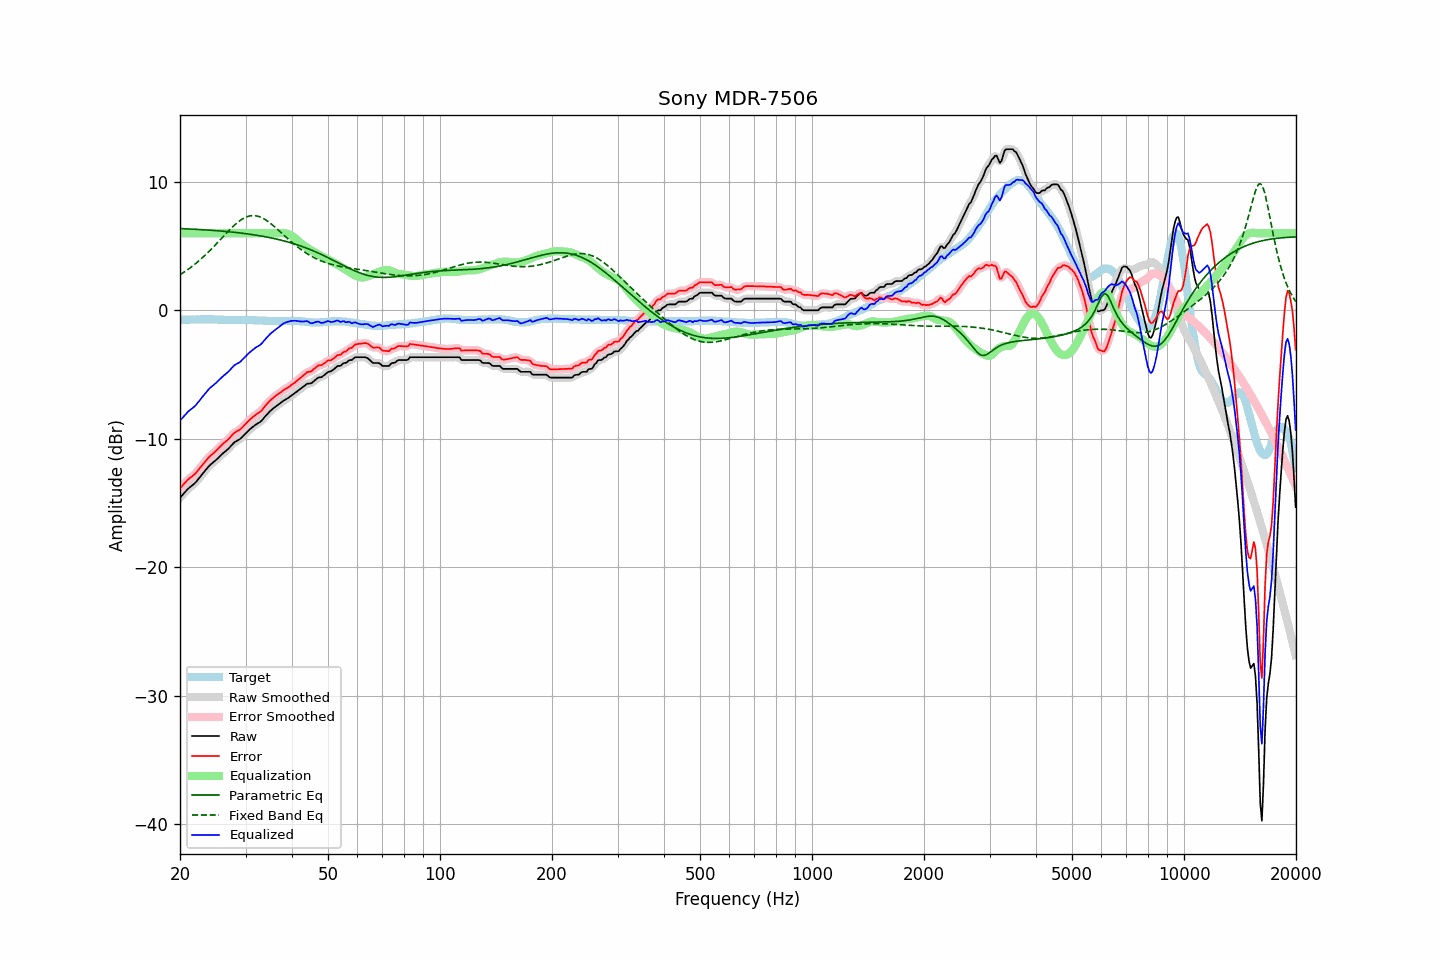

Data behind this chart, as committed beside it:
frequency, raw, error, smoothed, error_smoothed, equalization, parametric_eq, fixed_band_eq, equalized_raw, equalized_smoothed, target
20.00, -14.59, -13.86, -14.59, -13.86, 6.00, 6.37, 2.77, -8.59, -8.59, -0.73
20.20, -14.45, -13.72, -14.45, -13.71, 6.00, 6.36, 2.85, -8.45, -8.45, -0.73
20.40, -14.31, -13.58, -14.30, -13.57, 6.00, 6.35, 2.93, -8.31, -8.30, -0.73
20.61, -14.17, -13.45, -14.17, -13.44, 6.00, 6.35, 3.01, -8.17, -8.17, -0.72
20.81, -14.03, -13.30, -14.03, -13.30, 6.00, 6.34, 3.10, -8.03, -8.03, -0.72
21.02, -13.89, -13.17, -13.90, -13.18, 6.00, 6.34, 3.19, -7.89, -7.90, -0.72
21.23, -13.79, -13.07, -13.79, -13.07, 6.00, 6.33, 3.28, -7.79, -7.79, -0.72
21.44, -13.69, -12.98, -13.69, -12.97, 6.00, 6.32, 3.37, -7.69, -7.69, -0.71
21.66, -13.59, -12.88, -13.59, -12.88, 6.00, 6.32, 3.47, -7.59, -7.59, -0.71
21.87, -13.49, -12.77, -13.48, -12.77, 6.00, 6.31, 3.57, -7.49, -7.48, -0.71
22.09, -13.36, -12.64, -13.35, -12.64, 6.00, 6.30, 3.67, -7.36, -7.35, -0.71
22.31, -13.20, -12.49, -13.21, -12.50, 6.00, 6.30, 3.77, -7.20, -7.21, -0.70
22.54, -13.05, -12.34, -13.05, -12.34, 6.00, 6.29, 3.88, -7.05, -7.05, -0.71
22.76, -12.89, -12.18, -12.89, -12.18, 6.00, 6.28, 3.99, -6.89, -6.89, -0.70
22.99, -12.73, -12.03, -12.73, -12.03, 6.00, 6.28, 4.10, -6.73, -6.73, -0.70
23.22, -12.58, -11.88, -12.58, -11.88, 6.00, 6.27, 4.22, -6.58, -6.58, -0.70
23.45, -12.43, -11.73, -12.43, -11.72, 6.00, 6.26, 4.33, -6.43, -6.43, -0.70
23.69, -12.28, -11.58, -12.28, -11.58, 6.00, 6.25, 4.45, -6.28, -6.28, -0.70
23.92, -12.13, -11.43, -12.14, -11.44, 6.00, 6.24, 4.58, -6.13, -6.14, -0.69
24.16, -12.01, -11.31, -12.01, -11.31, 6.00, 6.23, 4.70, -6.01, -6.01, -0.70
24.40, -11.91, -11.20, -11.91, -11.20, 6.00, 6.23, 4.83, -5.91, -5.91, -0.70
24.65, -11.81, -11.11, -11.81, -11.10, 6.00, 6.22, 4.96, -5.81, -5.81, -0.70
24.89, -11.70, -10.98, -11.70, -10.99, 6.00, 6.21, 5.09, -5.70, -5.70, -0.71
25.14, -11.59, -10.87, -11.58, -10.87, 6.00, 6.20, 5.22, -5.59, -5.58, -0.71
25.39, -11.46, -10.73, -11.46, -10.74, 6.00, 6.19, 5.35, -5.46, -5.46, -0.72
25.65, -11.34, -10.62, -11.34, -10.61, 6.00, 6.18, 5.49, -5.34, -5.34, -0.72
25.91, -11.22, -10.49, -11.22, -10.49, 6.00, 6.17, 5.62, -5.22, -5.22, -0.73
26.16, -11.10, -10.36, -11.11, -10.37, 6.00, 6.15, 5.76, -5.10, -5.11, -0.73
26.43, -11.00, -10.26, -11.00, -10.26, 6.00, 6.14, 5.89, -5.00, -5.00, -0.74
26.69, -10.89, -10.15, -10.89, -10.15, 6.00, 6.13, 6.02, -4.89, -4.89, -0.74
26.96, -10.79, -10.05, -10.78, -10.04, 6.00, 6.12, 6.15, -4.79, -4.78, -0.74
27.23, -10.66, -9.92, -10.66, -9.91, 6.00, 6.11, 6.28, -4.66, -4.66, -0.74
27.50, -10.52, -9.77, -10.52, -9.77, 6.00, 6.10, 6.41, -4.52, -4.52, -0.75
27.77, -10.38, -9.62, -10.38, -9.63, 6.00, 6.08, 6.53, -4.38, -4.38, -0.75
28.05, -10.26, -9.52, -10.27, -9.52, 6.00, 6.07, 6.65, -4.26, -4.27, -0.74
28.33, -10.19, -9.45, -10.19, -9.44, 6.00, 6.06, 6.75, -4.19, -4.19, -0.74
28.62, -10.12, -9.38, -10.12, -9.38, 6.00, 6.04, 6.86, -4.12, -4.12, -0.74
28.90, -10.05, -9.31, -10.04, -9.30, 6.00, 6.03, 6.95, -4.05, -4.04, -0.74
29.19, -9.95, -9.21, -9.94, -9.20, 6.00, 6.01, 7.05, -3.95, -3.94, -0.74
29.48, -9.82, -9.08, -9.82, -9.08, 6.00, 6.00, 7.12, -3.82, -3.82, -0.74
29.78, -9.69, -8.95, -9.69, -8.95, 6.00, 5.98, 7.20, -3.69, -3.69, -0.74
30.08, -9.56, -8.81, -9.56, -8.81, 6.00, 5.97, 7.25, -3.56, -3.56, -0.75
30.38, -9.44, -8.69, -9.44, -8.69, 6.00, 5.95, 7.30, -3.44, -3.44, -0.75
30.68, -9.32, -8.57, -9.32, -8.56, 6.00, 5.93, 7.34, -3.32, -3.32, -0.75
30.99, -9.20, -8.44, -9.21, -8.45, 6.00, 5.91, 7.36, -3.20, -3.21, -0.76
31.30, -9.10, -8.34, -9.10, -8.34, 6.00, 5.90, 7.37, -3.10, -3.10, -0.76
31.61, -9.01, -8.24, -9.00, -8.23, 6.00, 5.88, 7.38, -3.01, -3.00, -0.77
31.93, -8.91, -8.14, -8.92, -8.14, 6.00, 5.86, 7.36, -2.91, -2.92, -0.77
32.24, -8.83, -8.05, -8.84, -8.05, 6.00, 5.84, 7.34, -2.83, -2.84, -0.78
32.57, -8.76, -7.97, -8.76, -7.97, 6.00, 5.82, 7.30, -2.76, -2.76, -0.79
32.89, -8.68, -7.89, -8.67, -7.87, 6.00, 5.80, 7.26, -2.68, -2.67, -0.79
33.22, -8.56, -7.77, -8.55, -7.75, 6.00, 5.77, 7.20, -2.56, -2.55, -0.79
33.55, -8.41, -7.60, -8.41, -7.61, 6.00, 5.75, 7.14, -2.41, -2.41, -0.80
33.89, -8.26, -7.45, -8.27, -7.46, 6.00, 5.73, 7.06, -2.26, -2.27, -0.81
34.23, -8.12, -7.31, -8.12, -7.30, 6.00, 5.71, 6.98, -2.12, -2.12, -0.81
34.57, -7.99, -7.17, -7.98, -7.16, 6.00, 5.68, 6.89, -1.99, -1.98, -0.82
34.92, -7.85, -7.03, -7.86, -7.04, 6.00, 5.66, 6.80, -1.85, -1.86, -0.82
35.27, -7.74, -6.92, -7.74, -6.92, 6.00, 5.63, 6.70, -1.74, -1.74, -0.82
35.62, -7.64, -6.82, -7.64, -6.81, 6.00, 5.60, 6.60, -1.64, -1.64, -0.82
35.97, -7.54, -6.71, -7.54, -6.71, 6.00, 5.58, 6.49, -1.54, -1.54, -0.83
... 635 more rows
